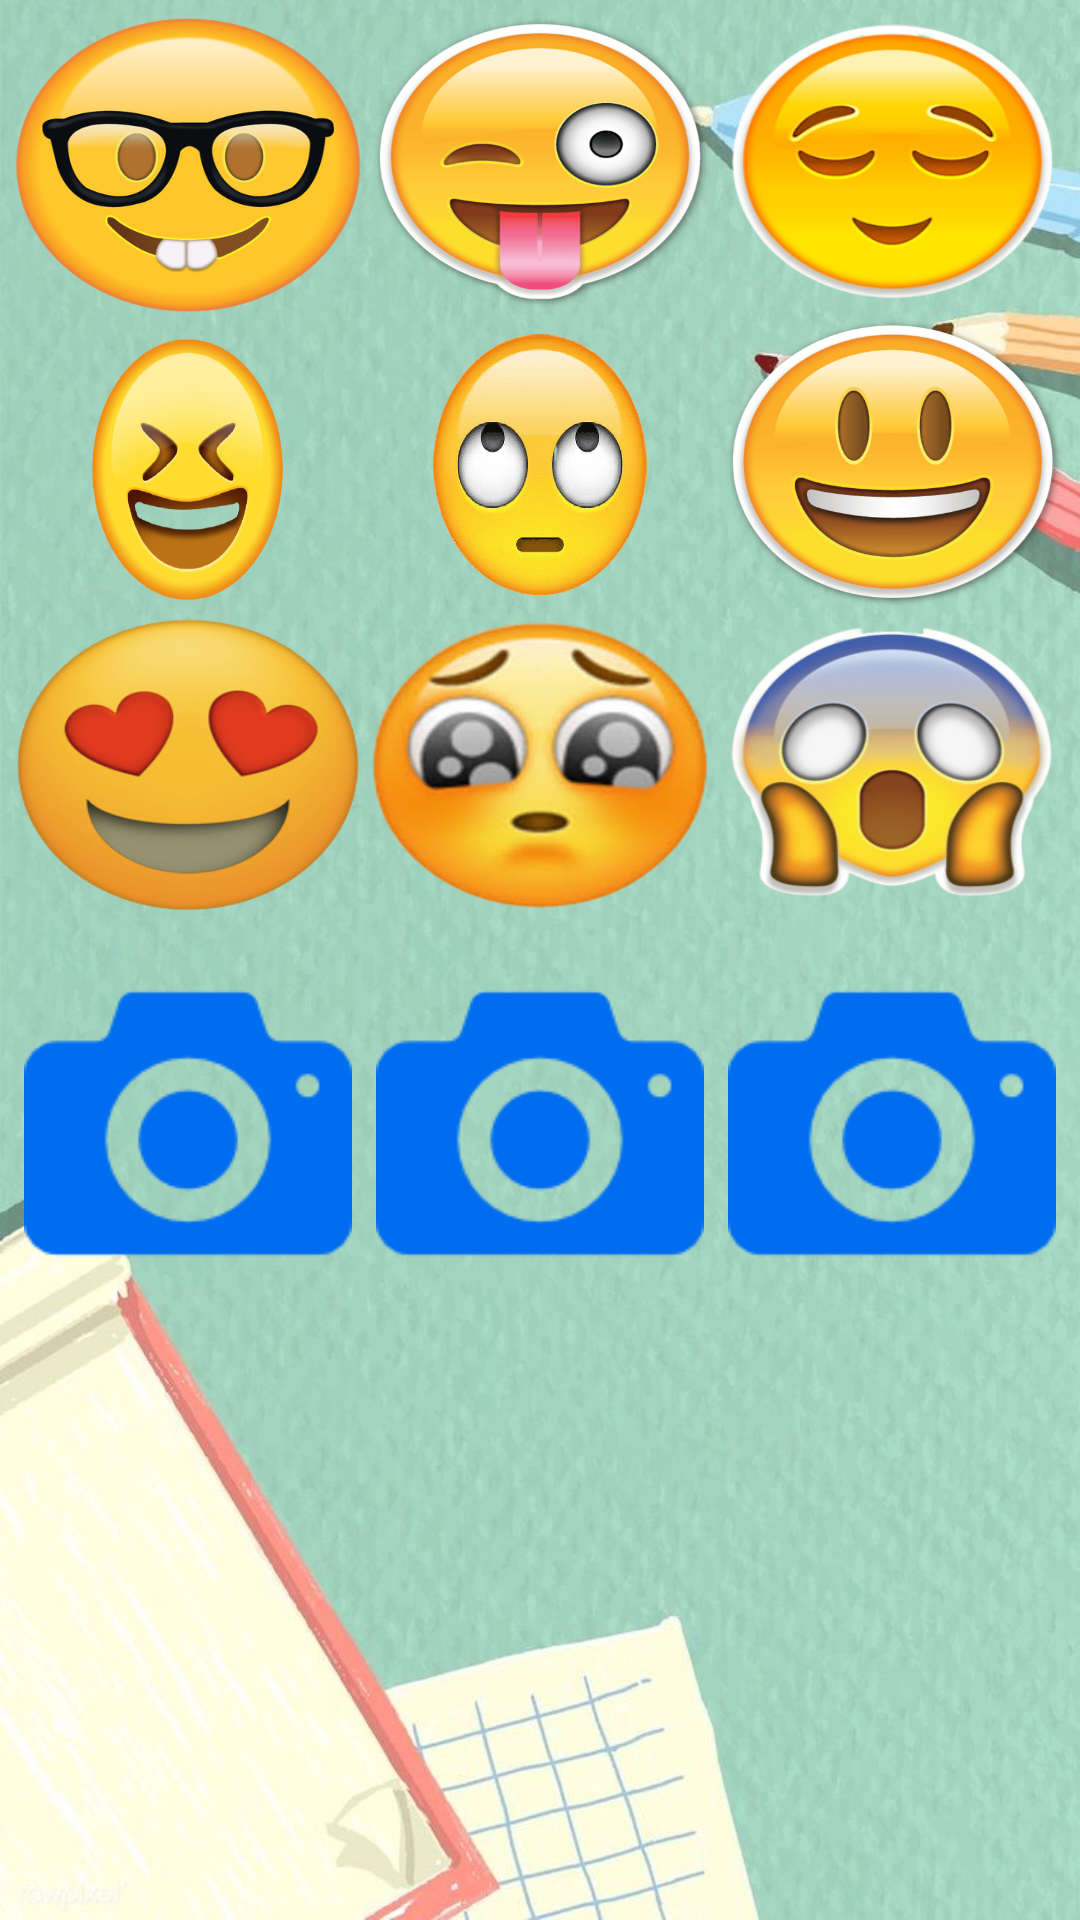

Here is an Android app screen rendered from its layout file. Give the layout XML and the strings, colors and styles it references.
<!-- AndroidManifest.xml: application theme ThemeMath -->
<!-- res/layout/activity_emojis.xml -->
<?xml version="1.0" encoding="utf-8"?>
<RelativeLayout xmlns:android="http://schemas.android.com/apk/res/android"
    xmlns:app="http://schemas.android.com/apk/res-auto"
    xmlns:tools="http://schemas.android.com/tools"
    android:id="@+id/rl_emojis"
    style="@android:style/ButtonBar"
    android:layout_width="match_parent"
    android:layout_height="match_parent"
    android:background="@android:color/transparent"
    android:onClick="button"
    tools:context=".Emojis">

    <android.support.constraint.ConstraintLayout
        android:layout_width="match_parent"
        android:layout_height="match_parent"
        android:layout_alignParentStart="true"
        android:layout_alignParentLeft="true"
        android:layout_alignParentTop="true"
        android:layout_alignParentEnd="true"
        android:layout_alignParentRight="true"
        android:layout_alignParentBottom="true"
        android:layout_marginStart="0dp"
        android:layout_marginLeft="0dp"
        android:layout_marginTop="0dp"
        android:layout_marginEnd="0dp"
        android:layout_marginRight="0dp"
        android:layout_marginBottom="0dp"
        android:background="@android:color/transparent">

        <TableLayout
            android:layout_width="match_parent"
            android:layout_height="match_parent"
            android:background="@android:color/transparent"
            app:layout_constraintBottom_toBottomOf="parent"
            app:layout_constraintEnd_toEndOf="parent"
            app:layout_constraintStart_toStartOf="parent"
            app:layout_constraintTop_toTopOf="parent">

            <TableRow
                android:layout_width="match_parent"
                android:layout_height="match_parent">

                <Button
                    android:id="@+id/emojis_button_lentes"
                    style="@android:style/ButtonBar"
                    android:layout_width="100dp"
                    android:layout_height="100dp"
                    android:layout_weight="1"
                    android:background="@drawable/ic_caralentes"
                    android:onClick="button" />

                <Button
                    android:id="@+id/emojis_button_guino"
                    style="@android:style/ButtonBar"
                    android:layout_width="100dp"
                    android:layout_height="100dp"
                    android:layout_weight="1"
                    android:background="@drawable/ic_guinoloco"
                    android:onClick="button" />

                <Button
                    android:id="@+id/emojis_button_agrandado"
                    style="@android:style/ButtonBar"
                    android:layout_width="100dp"
                    android:layout_height="100dp"
                    android:layout_weight="1"
                    android:background="@drawable/ic_lose"
                    android:onClick="button" />
            </TableRow>

            <TableRow
                android:layout_width="match_parent"
                android:layout_height="match_parent">

                <Button
                    android:id="@+id/emojis_button_risa"
                    style="@android:style/ButtonBar"
                    android:layout_width="100dp"
                    android:layout_height="100dp"
                    android:layout_weight="1"
                    android:background="@drawable/ic_risacerrada"
                    android:onClick="button" />

                <Button
                    android:id="@+id/emojis_button_ojitos"
                    style="@android:style/ButtonBar"
                    android:layout_width="100dp"
                    android:layout_height="100dp"
                    android:layout_weight="1"
                    android:background="@drawable/ic_ojitos"
                    android:onClick="button" />

                <Button
                    android:id="@+id/emojis_button_sonrisa"
                    style="@android:style/ButtonBar"
                    android:layout_width="100dp"
                    android:layout_height="100dp"
                    android:layout_weight="1"
                    android:background="@drawable/ic_sonrisa"
                    android:onClick="button" />
            </TableRow>

            <TableRow
                android:layout_width="match_parent"
                android:layout_height="match_parent">

                <Button
                    android:id="@+id/emojis_button_corazon"
                    style="@android:style/ButtonBar"
                    android:layout_width="100dp"
                    android:layout_height="100dp"
                    android:layout_weight="1"
                    android:background="@drawable/ic_ojoscorazon"
                    android:onClick="button" />

                <Button
                    android:id="@+id/emojis_button_tierno"
                    style="@android:style/ButtonBar"
                    android:layout_width="100dp"
                    android:layout_height="100dp"
                    android:layout_weight="1"
                    android:background="@drawable/ic_tierno"
                    android:onClick="button" />

                <Button
                    android:id="@+id/emojis_button_sorpresa"
                    style="@android:style/ButtonBar"
                    android:layout_width="100dp"
                    android:layout_height="100dp"
                    android:layout_weight="1"
                    android:background="@drawable/ic_sorpresa"
                    android:onClick="button" />
            </TableRow>

            <TableRow
                android:layout_width="match_parent"
                android:layout_height="match_parent">

                <ImageView
                    android:id="@+id/emojis_button_camara_1"
                    style="@android:style/ButtonBar"
                    android:layout_width="0dp"
                    android:layout_height="wrap_content"
                    android:layout_weight="1"
                    android:background="#00FFFFFF"
                    android:contentDescription="@string/btn_1"
                    android:onClick="shortClick"
                    app:srcCompat="@drawable/camera" />

                <ImageView
                    android:id="@+id/emojis_button_camara_2"
                    style="@android:style/ButtonBar"
                    android:layout_width="0dp"
                    android:layout_height="wrap_content"
                    android:layout_weight="1"
                    android:background="#00FFFFFF"
                    android:contentDescription="@string/btn_2"
                    android:onClick="shortClick"
                    app:srcCompat="@drawable/camera" />

                <ImageView
                    android:id="@+id/emojis_button_camara_3"
                    style="@android:style/ButtonBar"
                    android:layout_width="0dp"
                    android:layout_height="wrap_content"
                    android:layout_weight="1"
                    android:background="#00FFFFFF"
                    android:clickable="true"
                    android:contentDescription="@string/btn_3"
                    android:focusable="true"
                    android:onClick="shortClick"
                    app:srcCompat="@drawable/camera" />
            </TableRow>

        </TableLayout>
    </android.support.constraint.ConstraintLayout>
</RelativeLayout>
<!-- resources referenced by this layout -->
<resources>
  <!-- drawable camera: png bitmap (drawable, 2420 bytes) -->
  <string name="btn_1">btn_1</string>
  <string name="btn_2">btn_2</string>
  <string name="btn_3">btn_3</string>
  <style name="ThemeMath" parent="Theme.AppCompat.DayNight.DarkActionBar">
          <item name="colorPrimary">@color/primary</item>
          <item name="colorPrimaryDark">@color/primary_dark</item>
          <item name="colorAccent">@color/accent</item>
          <item name="android:windowBackground">@drawable/bg_6</item>
          <item name="android:buttonStyle">@style/button</item>
          <item name="editTextStyle">@style/editTextM</item>
          <item name="android:switchStyle">@style/sw</item>
      </style>
  <color name="primary">#FF05FFFF</color>
  <color name="primary_dark">#1D6767</color>
  <color name="accent">#0F3D9A</color>
  
      //Brown Theme
  <!-- drawable bg_6: jpeg bitmap (drawable, 92111 bytes) -->
  <style name="button" parent="@android:style/Widget.Button">
          <item name="android:background">@drawable/btn_bg_m</item>
          <item name="android:textColor">@color/text</item>
      </style>
  <style name="editTextM" parent="@android:style/Widget.EditText">
          <item name="android:textColor">@color/text</item>
          <item name="android:background">@drawable/btn_bg_m</item>
          <item name="android:focusableInTouchMode">true</item>
      </style>
  <style name="sw" parent="@style/Widget.AppCompat.CompoundButton.Switch">
          <item name="android:background">@drawable/btn_bg_m</item>
          <item name="android:textColor">@color/text</item>
          <item name="android:layoutDirection">ltr</item>
          <item name="android:textOff"> </item>
          <item name="android:textOn"> </item>
          <item name="android:thumb">@drawable/star_25_25</item>
          <item name="android:track">@drawable/btn_sw_track_selector</item>
      </style>
  <!-- drawable btn_bg_m (drawable) -->
  <?xml version="1.0" encoding="utf-8"?>
  <selector xmlns:android="http://schemas.android.com/apk/res/android">
      <item android:state_pressed="false"
          android:drawable="@drawable/btn_false_m"/>
      <item android:state_pressed="true"
          android:drawable="@drawable/btn_true_m"/>
  </selector>
  <color name="text">#FF8127DA</color>
  <!-- drawable btn_sw_track_selector (drawable) -->
  <?xml version="1.0" encoding="utf-8"?>
  <selector xmlns:android="http://schemas.android.com/apk/res/android">
      <item android:state_checked="true">
          <shape android:dither="true" android:shape="rectangle" android:useLevel="false" android:visible="true">
              <solid android:color="#40FFFFFF" />
              <corners android:radius="25dp" />
              <size android:width="2dp" android:height="18dp" />
          </shape>
      </item>
      <item android:state_checked="false">
          <shape android:dither="true" android:shape="rectangle" android:useLevel="false" android:visible="true">
              <solid android:color="#40000000" />
              <corners android:radius="25dp" />
              <size android:width="2dp" android:height="18dp" />
          </shape>
      </item>
  </selector>
  <!-- drawable btn_false_m (drawable) -->
  <?xml version="1.0" encoding="utf-8"?>
  <shape xmlns:android="http://schemas.android.com/apk/res/android"
      android:shape="rectangle">
      <solid android:color="@color/primary" />
      <corners android:radius="20dp" />
      <stroke
          android:color="@color/but_stroke"
          android:width="1dp" />
  </shape>
  <!-- drawable btn_true_m (drawable) -->
  <?xml version="1.0" encoding="utf-8"?>
  <shape xmlns:android="http://schemas.android.com/apk/res/android"
      android:shape="rectangle">
      <solid android:color="@color/but_press" />
      <corners android:radius="40dp" />
      <stroke
          android:color="@color/but_stroke_press"
          android:width="1dp" />
  </shape>
  <color name="but_stroke">#3947A1</color>
  <color name="but_press">#FF05FFA0</color>
  <color name="but_stroke_press">#FFFFFFFF</color>
</resources>
